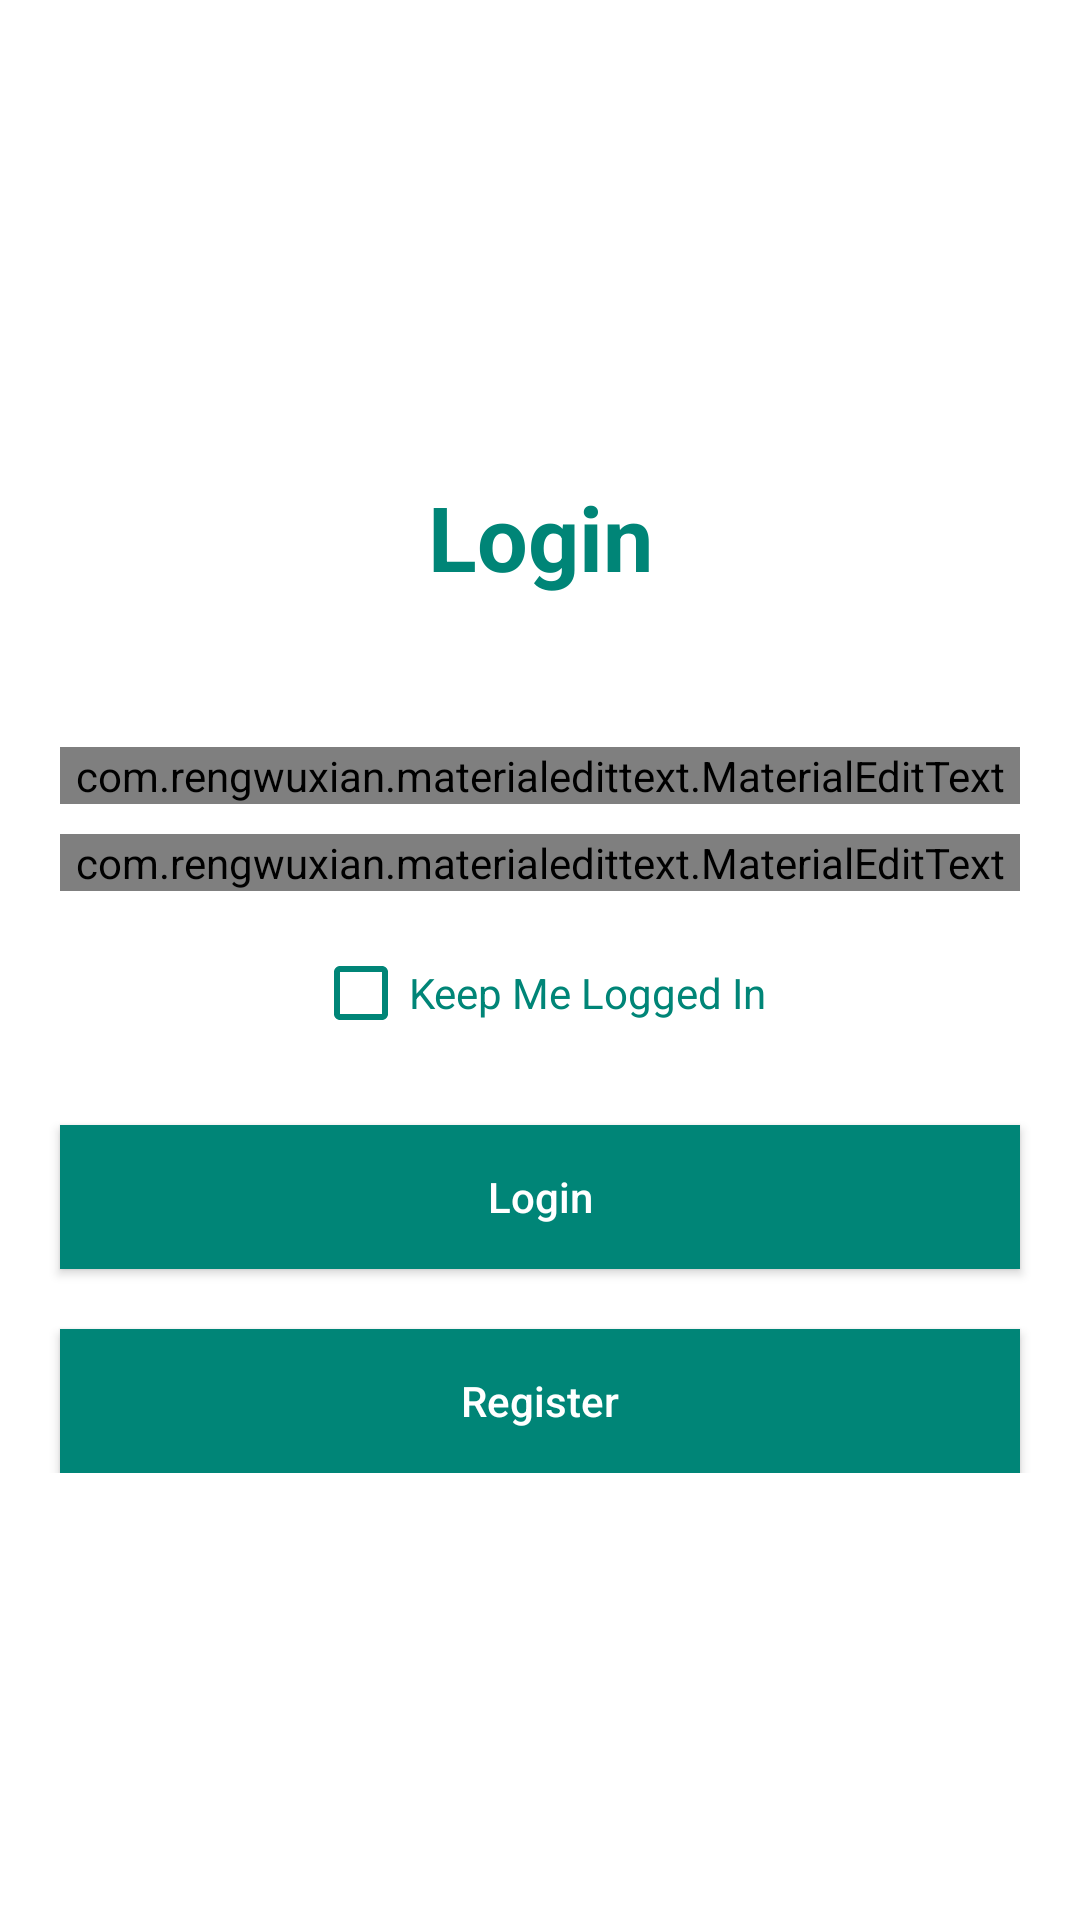

Here is an Android app screen rendered from its layout file. Give the layout XML and the strings, colors and styles it references.
<!-- AndroidManifest.xml: application theme Theme.Video_Manager_Test -->
<!-- res/layout/activity_main.xml -->
<?xml version="1.0" encoding="utf-8"?>
<RelativeLayout xmlns:android="http://schemas.android.com/apk/res/android"
    xmlns:app="http://schemas.android.com/apk/res-auto"
    xmlns:tools="http://schemas.android.com/tools"
    android:layout_width="match_parent"
    android:layout_height="match_parent"
    tools:context=".MainActivity"
    >

    <LinearLayout
        android:layout_width="match_parent"
        android:layout_height="wrap_content"
        android:layout_centerVertical="true"
        android:orientation="vertical">

        <TextView
            android:layout_width="match_parent"
            android:layout_height="wrap_content"
            android:layout_marginTop="10dp"
            android:gravity="center"
            android:text="Login"
            android:textColor="@color/colorPrimary"
            android:textSize="30sp"
            android:textStyle="bold" />

        <com.rengwuxian.materialedittext.MaterialEditText
            android:id="@+id/email"
            android:layout_width="match_parent"
            android:layout_height="wrap_content"
            android:layout_gravity="center_horizontal"
            android:layout_marginLeft="20dp"
            android:layout_marginTop="50dp"
            android:layout_marginRight="20dp"
            android:background="@android:color/white"
            android:hint="Email Address"
            android:inputType="textEmailAddress"
            app:met_floatingLabel="normal" />

        <com.rengwuxian.materialedittext.MaterialEditText
            android:id="@+id/password"
            android:layout_width="match_parent"
            android:layout_height="wrap_content"
            android:layout_gravity="center_horizontal"
            android:layout_marginLeft="20dp"
            android:layout_marginTop="10dp"
            android:layout_marginRight="20dp"
            android:background="@android:color/white"
            android:hint="Password"
            android:inputType="textPassword"
            app:met_floatingLabel="normal" />

        <androidx.appcompat.widget.AppCompatCheckBox
            android:id="@+id/checkbox"
            android:layout_width="wrap_content"
            android:layout_height="wrap_content"
            android:layout_gravity="center"
            android:layout_marginTop="10dp"
            android:buttonTint="@color/colorPrimaryDark"
            android:text="Keep Me Logged In"
            android:textColor="@color/colorPrimaryDark" />

        <Button
            android:id="@+id/login"
            android:layout_width="match_parent"
            android:layout_height="wrap_content"
            android:layout_marginLeft="20dp"
            android:layout_marginTop="20dp"
            android:layout_marginRight="20dp"
            android:background="@color/colorPrimaryDark"
            android:text="Login"
            android:textAllCaps="false"
            android:textColor="@android:color/white" />

        <Button
            android:id="@+id/register"
            android:layout_width="match_parent"
            android:layout_height="wrap_content"
            android:layout_marginLeft="20dp"
            android:layout_marginTop="20dp"
            android:layout_marginRight="20dp"
            android:background="@color/colorPrimaryDark"
            android:text="Register"
            android:textAllCaps="false"
            android:textColor="@android:color/white" />

    </LinearLayout>


</RelativeLayout>
<!-- resources referenced by this layout -->
<resources>
  <color name="colorPrimary">#008577</color>
  <color name="colorPrimaryDark">#008577</color>
  <style name="Theme.Video_Manager_Test" parent="Theme.MaterialComponents.DayNight.DarkActionBar">
          
          <item name="colorPrimary">@color/purple_500</item>
          <item name="colorPrimaryVariant">@color/purple_700</item>
          <item name="colorOnPrimary">@color/white</item>
          
          <item name="colorSecondary">@color/teal_200</item>
          <item name="colorSecondaryVariant">@color/teal_700</item>
          <item name="colorOnSecondary">@color/black</item>
          
          <item name="android:statusBarColor" tools:targetApi="l">?attr/colorPrimaryVariant</item>
          
      </style>
  <color name="purple_500">#FF6200EE</color>
  <color name="purple_700">#FF3700B3</color>
  <color name="white">#FFFFFFFF</color>
  <color name="teal_200">#FF03DAC5</color>
  <color name="teal_700">#FF018786</color>
  <color name="black">#FF000000</color>
</resources>
